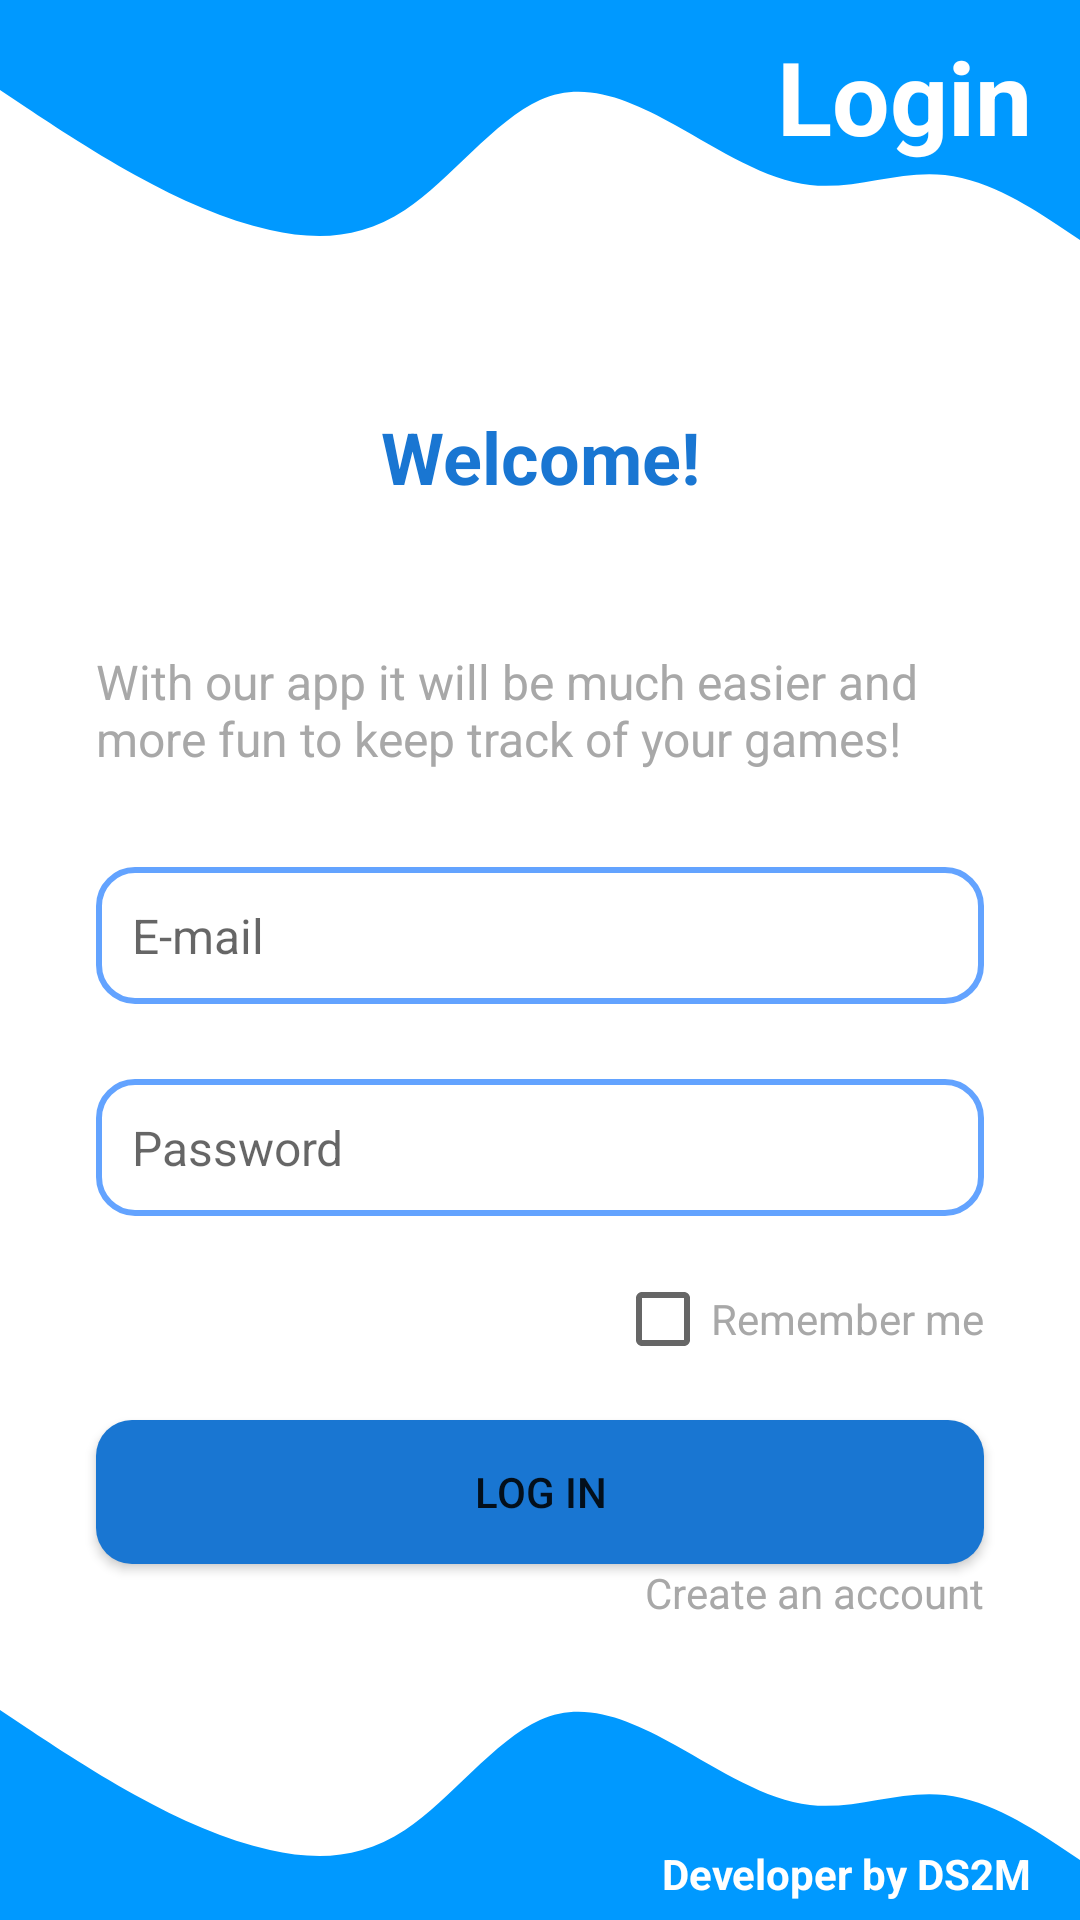

This screen was rendered from an Android layout file. Write that file and the resources it references.
<!-- AndroidManifest.xml: application theme Theme.GamesApplication -->
<!-- res/layout/activity_main.xml -->
<?xml version="1.0" encoding="utf-8"?>
<androidx.constraintlayout.widget.ConstraintLayout xmlns:android="http://schemas.android.com/apk/res/android"
    xmlns:app="http://schemas.android.com/apk/res-auto"
    xmlns:tools="http://schemas.android.com/tools"
    android:layout_width="match_parent"
    android:layout_height="match_parent"
    tools:context=".ui.MainActivity">

    <TextView
        android:id="@+id/text_view"
        android:layout_width="wrap_content"
        android:layout_height="wrap_content"
        android:layout_marginTop="36dp"
        android:text="@string/welcome"
        android:textColor="@color/azul_main"
        android:textSize="24sp"
        android:textStyle="bold"
        app:layout_constraintEnd_toEndOf="parent"
        app:layout_constraintStart_toStartOf="parent"
        app:layout_constraintTop_toBottomOf="@+id/constraintLayout" />

    <androidx.constraintlayout.widget.ConstraintLayout
        android:id="@+id/constraintLayout"
        android:layout_width="0dp"
        android:layout_height="100dp"
        android:background="@drawable/ic_wave_top"
        app:layout_constraintEnd_toEndOf="parent"
        app:layout_constraintStart_toStartOf="parent"
        app:layout_constraintTop_toTopOf="parent">

        <TextView
            android:id="@+id/textView4"
            android:layout_width="wrap_content"
            android:layout_height="wrap_content"
            android:layout_marginEnd="16dp"
            android:layout_marginBottom="36dp"
            android:text="@string/login"
            android:textColor="@color/white"
            android:textSize="34sp"
            android:textStyle="bold"
            app:layout_constraintBottom_toBottomOf="parent"
            app:layout_constraintEnd_toEndOf="parent"
            app:layout_constraintTop_toTopOf="parent" />
    </androidx.constraintlayout.widget.ConstraintLayout>

    <androidx.constraintlayout.widget.ConstraintLayout
        android:id="@+id/constraintLayout2"
        android:layout_width="0dp"
        android:layout_height="100dp"
        android:background="@drawable/ic_wave_bottom"
        app:layout_constraintBottom_toBottomOf="parent"
        app:layout_constraintEnd_toEndOf="parent"
        app:layout_constraintStart_toStartOf="parent">

        <TextView
            android:id="@+id/textView"
            android:layout_width="wrap_content"
            android:layout_height="wrap_content"
            android:layout_marginEnd="16dp"
            android:layout_marginBottom="6dp"
            android:text="@string/developer"
            android:textColor="@color/white"
            android:textSize="14sp"
            android:textStyle="bold"
            app:layout_constraintBottom_toBottomOf="parent"
            app:layout_constraintEnd_toEndOf="parent" />
    </androidx.constraintlayout.widget.ConstraintLayout>

    <EditText
        android:id="@+id/editTextEmail"
        android:layout_width="0dp"
        android:layout_height="wrap_content"
        android:layout_marginTop="32dp"
        android:background="@drawable/edit_background"
        android:drawableStart="@drawable/ic_email"
        android:drawablePadding="6dp"
        android:ems="10"
        android:hint="@string/email"
        android:inputType="textEmailAddress"
        android:padding="12dp"
        android:textSize="16sp"
        app:layout_constraintEnd_toEndOf="@+id/textViewSubtitle"
        app:layout_constraintStart_toStartOf="@+id/textViewSubtitle"
        app:layout_constraintTop_toBottomOf="@+id/textViewSubtitle" />

    <EditText
        android:id="@+id/editTextPassword"
        android:layout_width="0dp"
        android:layout_height="wrap_content"
        android:layout_marginTop="25dp"
        android:background="@drawable/edit_background"
        android:drawableStart="@drawable/ic_lock"
        android:drawablePadding="6dp"
        android:ems="10"
        android:hint="@string/pass"
        android:inputType="textPassword"
        android:padding="12dp"
        android:textSize="16sp"
        app:layout_constraintEnd_toEndOf="@+id/editTextEmail"
        app:layout_constraintStart_toStartOf="@+id/editTextEmail"
        app:layout_constraintTop_toBottomOf="@+id/editTextEmail" />

    <TextView
        android:id="@+id/textViewSubtitle"
        android:layout_width="0dp"
        android:layout_height="wrap_content"
        android:layout_marginStart="32dp"
        android:layout_marginTop="48dp"
        android:layout_marginEnd="32dp"
        android:text="@string/text_subtitle"
        android:textColor="@color/grey"
        android:textSize="16sp"
        app:layout_constraintEnd_toEndOf="parent"
        app:layout_constraintStart_toStartOf="parent"
        app:layout_constraintTop_toBottomOf="@+id/text_view" />

    <Button
        android:id="@+id/buttonLogin"
        android:layout_width="0dp"
        android:layout_height="wrap_content"
        android:layout_marginTop="68dp"
        android:background="@drawable/edit_button_background"
        android:backgroundTint="@color/azul_main"
        android:text="@string/logar"
        app:layout_constraintEnd_toEndOf="@+id/editTextPassword"
        app:layout_constraintStart_toStartOf="@+id/editTextPassword"
        app:layout_constraintTop_toBottomOf="@+id/editTextPassword" />

    <TextView
        android:id="@+id/textViewCreateAccount"
        android:layout_width="wrap_content"
        android:layout_height="wrap_content"
        android:layout_marginEnd="32dp"
        android:text="@string/create_account"
        android:textColor="@color/grey"
        app:layout_constraintBottom_toTopOf="@+id/constraintLayout2"
        app:layout_constraintEnd_toEndOf="parent"
        app:layout_constraintTop_toBottomOf="@+id/buttonLogin" />

    <CheckBox
        android:id="@+id/checkBoxRemember"
        android:layout_width="wrap_content"
        android:layout_height="wrap_content"
        android:text="@string/to_remember"
        android:textColor="@color/grey"
        app:layout_constraintBottom_toTopOf="@+id/buttonLogin"
        app:layout_constraintEnd_toEndOf="@+id/editTextPassword"
        app:layout_constraintTop_toBottomOf="@+id/editTextPassword"
        app:layout_constraintVertical_bias="0.517" />

    <TextView
        android:id="@+id/textView5"
        android:layout_width="100dp"
        android:layout_height="2dp"
        android:layout_marginEnd="12dp"
        android:background="@drawable/edit_line"
        android:backgroundTint="@color/azul_write"
        app:layout_constraintBottom_toBottomOf="@+id/text_view"
        app:layout_constraintEnd_toStartOf="@+id/text_view"
        app:layout_constraintTop_toTopOf="@+id/text_view" />

    <TextView
        android:id="@+id/textView6"
        android:layout_width="100dp"
        android:layout_height="2dp"
        android:layout_marginStart="12dp"
        android:background="@drawable/edit_line"
        android:backgroundTint="@color/azul_write"
        app:layout_constraintBottom_toBottomOf="@+id/text_view"
        app:layout_constraintStart_toEndOf="@+id/text_view"
        app:layout_constraintTop_toTopOf="@+id/text_view" />

</androidx.constraintlayout.widget.ConstraintLayout>
<!-- resources referenced by this layout -->
<resources>
  <color name="azul_main">#1976D2</color>
  <color name="azul_write">#0099FF</color>
  <color name="grey">#a8a8a8</color>
  <color name="white">#FFFFFFFF</color>
  <!-- drawable edit_background (drawable) -->
  <?xml version="1.0" encoding="utf-8"?>
  <selector xmlns:android="http://schemas.android.com/apk/res/android">
      <item>
          <shape android:shape="rectangle">
  
              <corners android:topRightRadius="12dp"
                  android:bottomRightRadius="12dp"
                  android:bottomLeftRadius="12dp"
                  android:topLeftRadius="12dp"/>
              <stroke android:color="@color/azul_border" android:width="2dp"/>
          </shape>
      </item>
  </selector>
  <!-- drawable edit_button_background (drawable) -->
  <?xml version="1.0" encoding="utf-8"?>
  <selector xmlns:android="http://schemas.android.com/apk/res/android">
      <item>
          <shape android:shape="rectangle">
              <solid android:color="@color/azul_main"/>
              <corners android:topRightRadius="12dp"
                  android:bottomRightRadius="12dp"
                  android:bottomLeftRadius="12dp"
                  android:topLeftRadius="12dp"/>
          </shape>
      </item>
  </selector>
  <!-- drawable ic_wave_bottom (drawable) -->
  <vector xmlns:android="http://schemas.android.com/apk/res/android"
      android:width="1440dp"
      android:height="320dp"
      android:viewportWidth="1440"
      android:viewportHeight="320">
    <path
        android:pathData="M0,96L30,112C60,128 120,160 180,186.7C240,213 300,235 360,245.3C420,256 480,256 540,224C600,192 660,128 720,106.7C780,85 840,107 900,133.3C960,160 1020,192 1080,197.3C1140,203 1200,181 1260,186.7C1320,192 1380,224 1410,240L1440,256L1440,320L1410,320C1380,320 1320,320 1260,320C1200,320 1140,320 1080,320C1020,320 960,320 900,320C840,320 780,320 720,320C660,320 600,320 540,320C480,320 420,320 360,320C300,320 240,320 180,320C120,320 60,320 30,320L0,320Z"
        android:fillColor="#0099ff"/>
  </vector>
  <!-- drawable ic_wave_top (drawable) -->
  <vector xmlns:android="http://schemas.android.com/apk/res/android"
      android:width="1440dp"
      android:height="320dp"
      android:viewportWidth="1440"
      android:viewportHeight="320">
    <path
        android:pathData="M0,96L30,112C60,128 120,160 180,186.7C240,213 300,235 360,245.3C420,256 480,256 540,224C600,192 660,128 720,106.7C780,85 840,107 900,133.3C960,160 1020,192 1080,197.3C1140,203 1200,181 1260,186.7C1320,192 1380,224 1410,240L1440,256L1440,0L1410,0C1380,0 1320,0 1260,0C1200,0 1140,0 1080,0C1020,0 960,0 900,0C840,0 780,0 720,0C660,0 600,0 540,0C480,0 420,0 360,0C300,0 240,0 180,0C120,0 60,0 30,0L0,0Z"
        android:fillColor="#0099ff"/>
  </vector>
  <string name="create_account">Create an account</string>
  <string name="developer">Developer by DS2M</string>
  <string name="email">E-mail</string>
  <string name="logar">Log in</string>
  <string name="login">Login</string>
  <string name="pass">Password</string>
  <string name="text_subtitle">With our app it will be much easier and more fun to keep track of your games!</string>
  <string name="to_remember">Remember me</string>
  <string name="welcome">Welcome!</string>
  <style name="Theme.GamesApplication" parent="Theme.MaterialComponents.DayNight.DarkActionBar">
          
          <item name="colorPrimary">@color/azul_main</item>
          <item name="colorPrimaryVariant">@color/purple_700</item>
          <item name="colorOnPrimary">@color/white</item>
          
          <item name="colorSecondary">@color/teal_200</item>
          <item name="colorSecondaryVariant">@color/teal_700</item>
          <item name="colorOnSecondary">@color/black</item>
          
          <item name="android:statusBarColor" tools:targetApi="l">?attr/colorPrimaryVariant</item>
          
      </style>
  <color name="azul_border">#63A3FF</color>
  <color name="purple_700">#FF3700B3</color>
  <color name="teal_200">#FF03DAC5</color>
  <color name="teal_700">#FF018786</color>
  <color name="black">#FF000000</color>
</resources>
